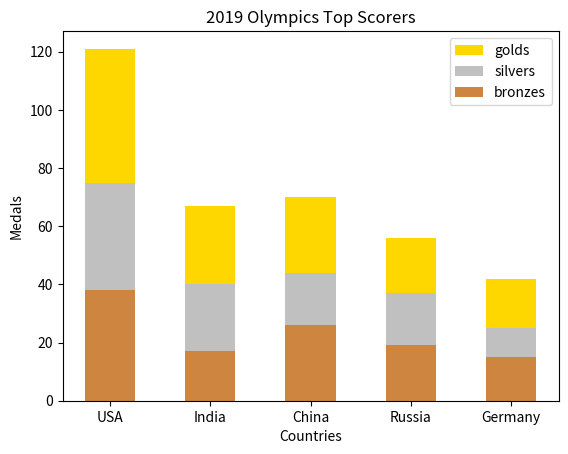

This chart was generated by the following Python code:
import matplotlib.pyplot as plt
import numpy as np
countries=['USA','India','China','Russia','Germany']
bronzes=np.array([38,17,26,19,15])
silvers=np.array([37,23,18,18,10])
golds=np.array([46,27,26,19,17])
ind = [ x for x , _ in enumerate(countries)]
plt.bar(ind,golds,width=0.5,label='golds',color='gold',bottom=silvers+bronzes)
plt.bar(ind,silvers,width=0.5,label='silvers',color='silver',bottom=bronzes)
plt.bar(ind,bronzes,width=0.5,label='bronzes',color='#CD853F')
plt.xticks(ind,countries)    #xticks => x axis pr ky chiy
plt.ylabel("Medals")
plt.xlabel("Countries")
plt.legend(loc="upper right")
plt.title("2019 Olympics Top Scorers")
plt.show()
